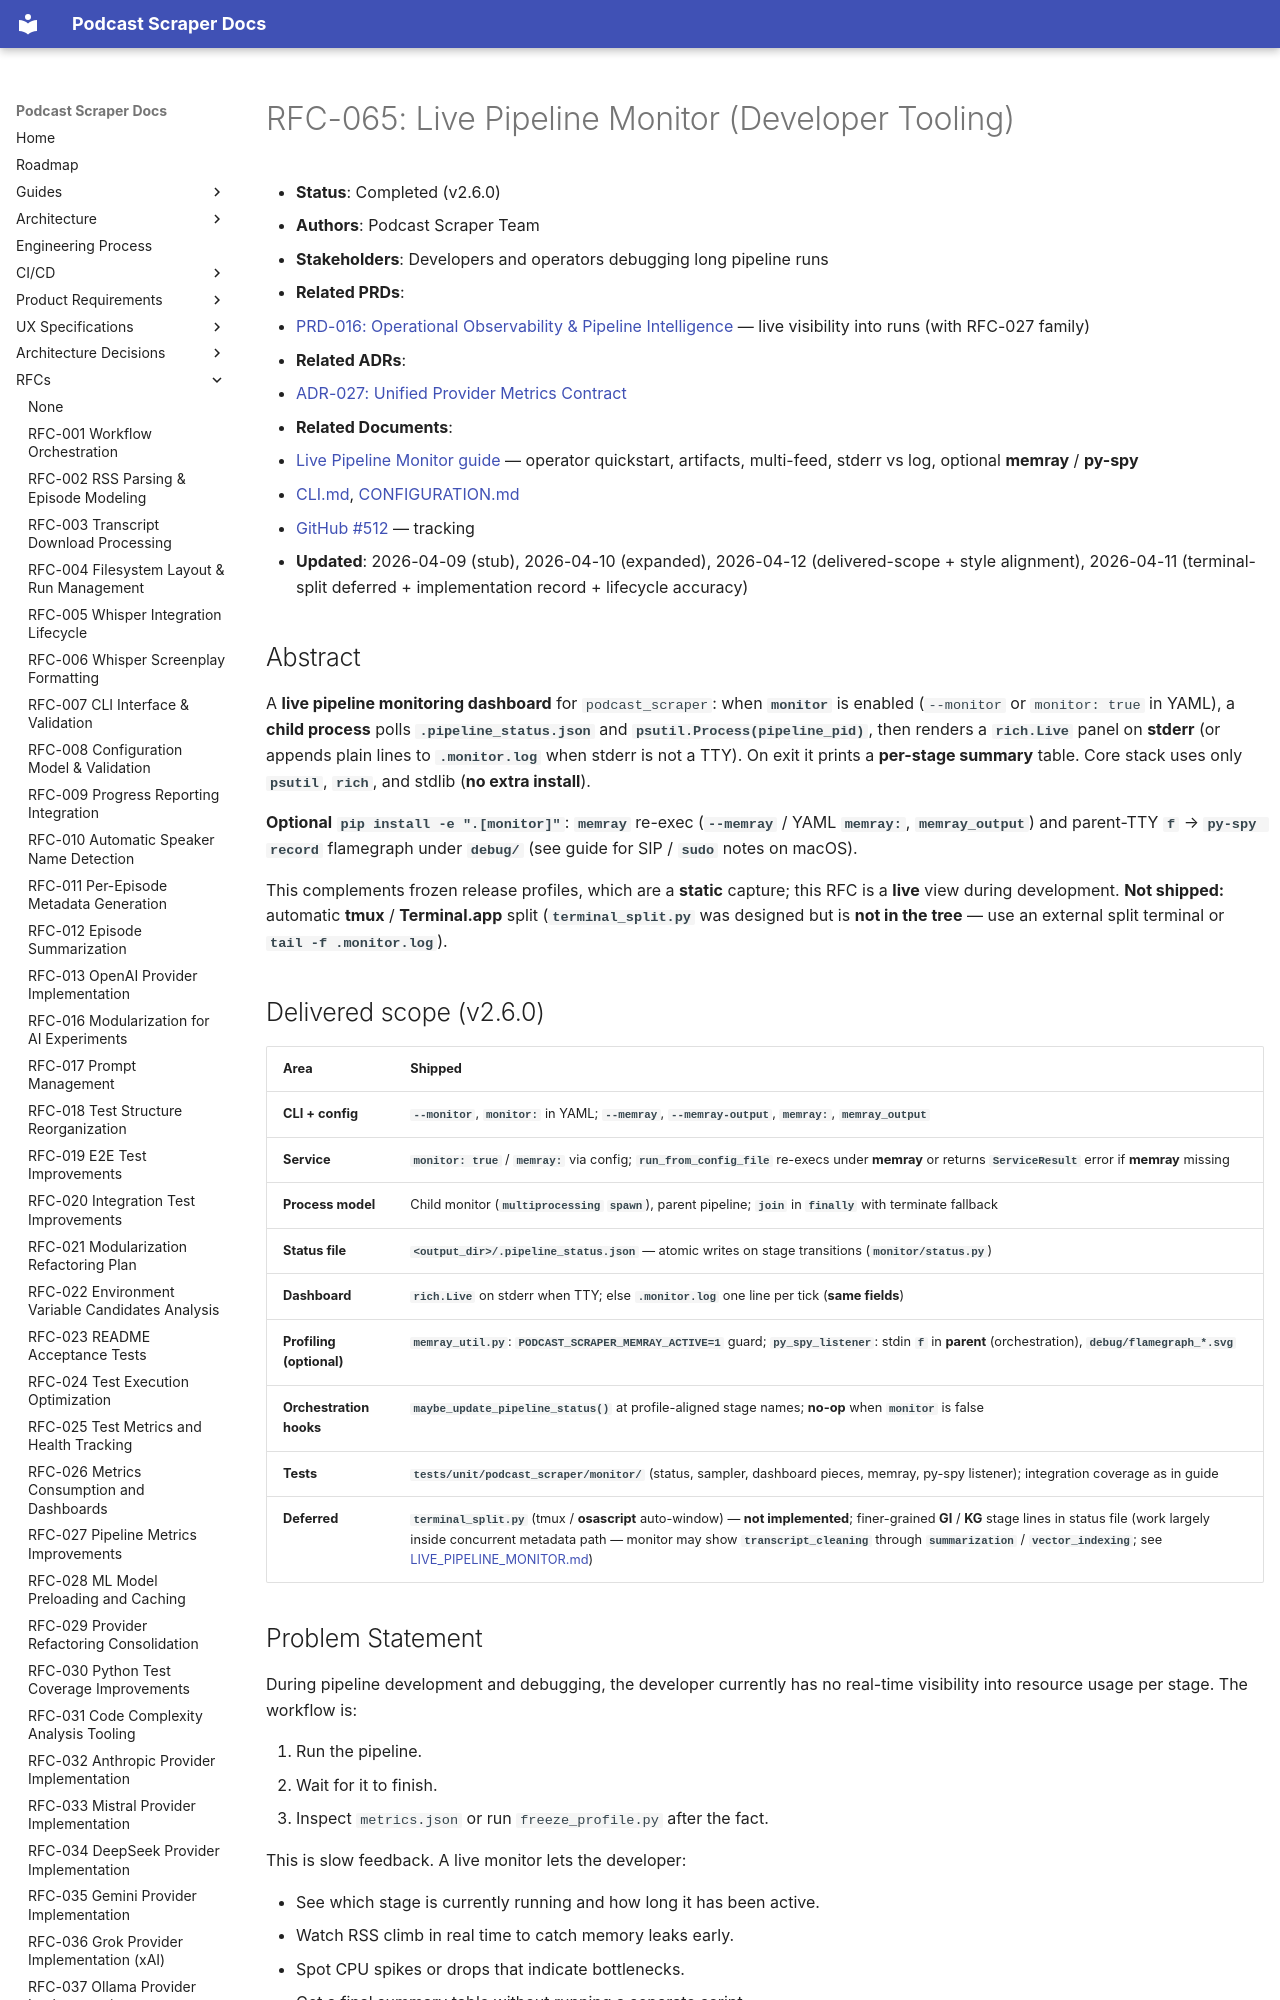

repository: chipi/podcast_scraper · page: rfc/RFC-065-live-pipeline-monitor/index.html · generator: mkdocs

# RFC-065: Live Pipeline Monitor (Developer Tooling)

- **Status**: Completed (v2.6.0)
- **Authors**: Podcast Scraper Team
- **Stakeholders**: Developers and operators debugging long pipeline runs
- **Related PRDs**:
  - [PRD-016: Operational Observability & Pipeline Intelligence](../prd/PRD-016-operational-observability-pipeline-intelligence.md) —
    live visibility into runs (with RFC-027 family)
- **Related ADRs**:
  - [ADR-027: Unified Provider Metrics Contract](../adr/ADR-027-unified-provider-metrics-contract.md)
- **Related Documents**:
  - [Live Pipeline Monitor guide](../guides/LIVE_PIPELINE_MONITOR.md) — operator quickstart, artifacts,
    multi-feed, stderr vs log, optional **memray** / **py-spy**
  - [CLI.md](../api/CLI.md), [CONFIGURATION.md](../api/CONFIGURATION.md#live-pipeline-monitor-rfc-065-512)
  - [GitHub #512](https://github.com/chipi/podcast_scraper/issues/512) — tracking
- **Updated**: 2026-04-09 (stub), 2026-04-10 (expanded), 2026-04-12 (delivered-scope + style alignment),
  2026-04-11 (terminal-split deferred + implementation record + lifecycle accuracy)

## Abstract

A **live pipeline monitoring dashboard** for `podcast_scraper`: when **`monitor`** is enabled
(`--monitor` or `monitor: true` in YAML), a **child process** polls **`.pipeline_status.json`** and
**`psutil.Process(pipeline_pid)`**, then renders a **`rich.Live`** panel on **stderr** (or appends
plain lines to **`.monitor.log`** when stderr is not a TTY). On exit it prints a **per-stage
summary** table. Core stack uses only **`psutil`**, **`rich`**, and stdlib (**no extra install**).

**Optional** **`pip install -e ".[monitor]"`**: **`memray`** re-exec (**`--memray`** / YAML **`memray:`**,
**`memray_output`**) and parent-TTY **`f`** → **`py-spy record`** flamegraph under **`debug/`** (see
guide for SIP / **`sudo`** notes on macOS).

This complements frozen release profiles, which are a **static** capture; this RFC is
a **live** view during development. **Not shipped:** automatic **tmux** / **Terminal.app** split
(**`terminal_split.py`** was designed but is **not in the tree** — use an external split terminal or
**`tail -f .monitor.log`**).

## Delivered scope (v2.6.0)

| Area | Shipped |
| ---- | ------- |
| **CLI + config** | **`--monitor`**, **`monitor:`** in YAML; **`--memray`**, **`--memray-output`**, **`memray:`**, **`memray_output`** |
| **Service** | **`monitor: true`** / **`memray:`** via config; **`run_from_config_file`** re-execs under **memray** or returns **`ServiceResult`** error if **memray** missing |
| **Process model** | Child monitor (**`multiprocessing` `spawn`**), parent pipeline; **`join`** in **`finally`** with terminate fallback |
| **Status file** | **`<output_dir>/.pipeline_status.json`** — atomic writes on stage transitions (**`monitor/status.py`**) |
| **Dashboard** | **`rich.Live`** on stderr when TTY; else **`.monitor.log`** one line per tick (**same fields**) |
| **Profiling (optional)** | **`memray_util.py`**: **`PODCAST_SCRAPER_MEMRAY_ACTIVE=1`** guard; **`py_spy_listener`**: stdin **`f`** in **parent** (orchestration), **`debug/flamegraph_*.svg`** |
| **Orchestration hooks** | **`maybe_update_pipeline_status()`** at profile-aligned stage names; **no-op** when **`monitor`** is false |
| **Tests** | **`tests/unit/podcast_scraper/monitor/`** (status, sampler, dashboard pieces, memray, py-spy listener); integration coverage as in guide |
| **Deferred** | **`terminal_split.py`** (tmux / **osascript** auto-window) — **not implemented**; finer-grained **GI** / **KG** stage lines in status file (work largely inside concurrent metadata path — monitor may show **`transcript_cleaning`** through **`summarization`** / **`vector_indexing`**; see [LIVE_PIPELINE_MONITOR.md](../guides/LIVE_PIPELINE_MONITOR.md)) |
